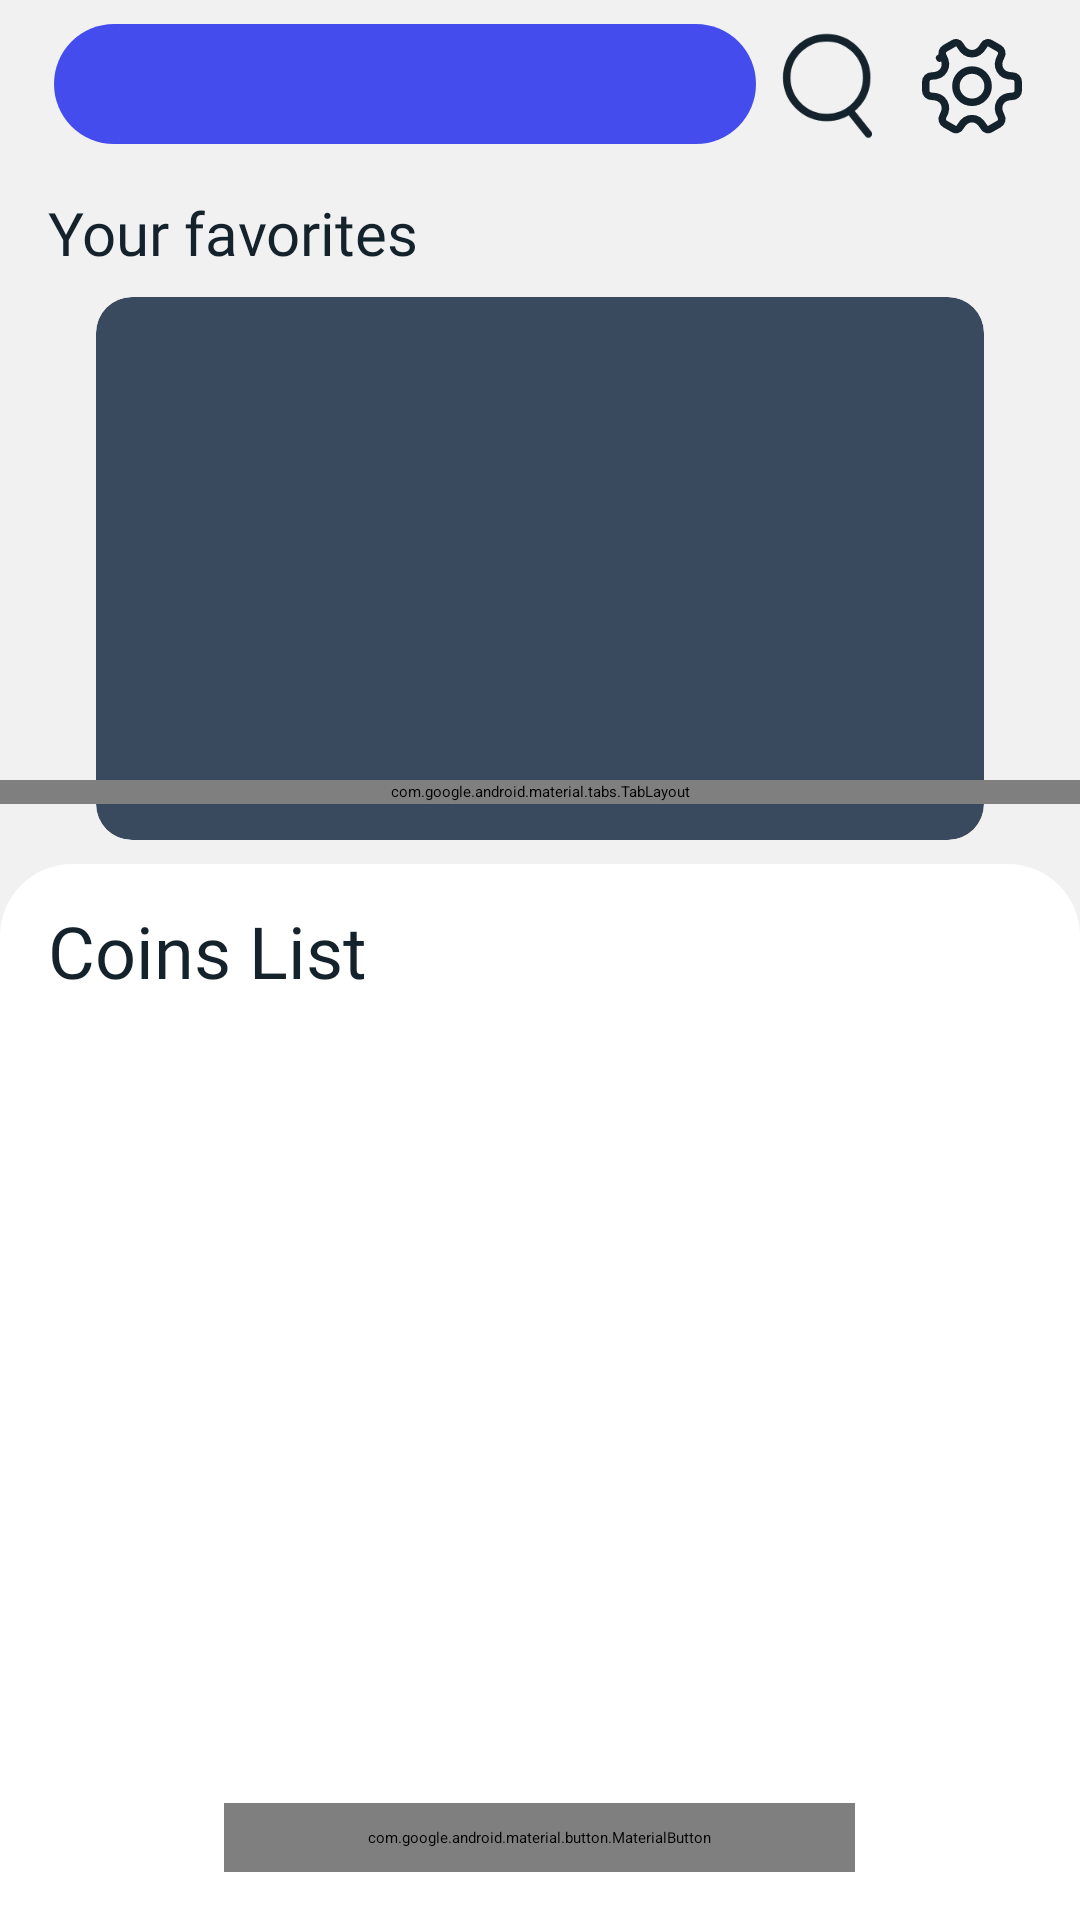

Here is an Android app screen rendered from its layout file. Give the layout XML and the strings, colors and styles it references.
<!-- AndroidManifest.xml: application theme Theme.App.Starting -->
<!-- res/layout/fragment_home.xml -->
<?xml version="1.0" encoding="utf-8"?>
<androidx.constraintlayout.widget.ConstraintLayout xmlns:android="http://schemas.android.com/apk/res/android"
    xmlns:app="http://schemas.android.com/apk/res-auto"
    xmlns:tools="http://schemas.android.com/tools"
    android:layout_width="match_parent"
    android:layout_height="match_parent"
    android:background="@color/main_background"
    tools:context=".fragments.HomeFragment">

    <androidx.constraintlayout.widget.Guideline
        android:id="@+id/guideline2"
        android:layout_width="match_parent"
        android:layout_height="match_parent"
        android:orientation="vertical"
        app:layout_constraintGuide_percent="0.05" />

    <androidx.constraintlayout.widget.Guideline
        android:id="@+id/guideline3"
        android:layout_width="match_parent"
        android:layout_height="match_parent"
        android:orientation="vertical"
        app:layout_constraintGuide_percent="0.7" />

    <androidx.constraintlayout.widget.Guideline
        android:layout_width="match_parent"
        android:layout_height="match_parent"
        android:orientation="vertical"
        app:layout_constraintGuide_percent="0.95" />

    <TextView
        android:id="@+id/homeDateTextView"
        android:layout_width="0dp"
        android:layout_height="40dp"
        android:layout_marginTop="8dp"
        android:background="@drawable/item_date_background"
        android:fontFamily="@font/rubik_medium"
        android:gravity="center_vertical|start"
        android:maxLines="1"
        android:paddingHorizontal="8dp"
        android:paddingVertical="4dp"
        android:textColor="@color/white"
        android:textSize="16sp"
        app:layout_constraintStart_toStartOf="@+id/guideline2"
        app:layout_constraintTop_toTopOf="parent"
        app:layout_constraintWidth_percent="0.65"
        tools:text="Wednesday, 16th September" />

    <EditText
        android:id="@+id/homeSearchEditText"
        android:layout_width="10dp"
        android:layout_height="40dp"
        android:background="@drawable/item_search_background"
        android:focusable="true"
        android:fontFamily="@font/rubik_regular"
        android:hint="@string/coin_name_title"
        android:importantForAutofill="no"
        android:inputType="textCapWords"
        android:paddingHorizontal="8dp"
        android:elevation="1dp"
        android:textColor="@color/main_text_color"
        android:textColorHint="@color/search_hint_color"
        android:textCursorDrawable="@drawable/item_cursor_background"
        android:visibility="invisible"
        app:layout_constraintBottom_toBottomOf="@+id/homeDateTextView"
        app:layout_constraintEnd_toStartOf="@+id/guideline3"
        app:layout_constraintTop_toTopOf="@+id/homeDateTextView" />

    <LinearLayout
        android:id="@+id/homeSearchPredictionsContainer"
        android:layout_width="0dp"
        android:layout_height="0dp"
        android:visibility="gone"
        android:elevation="1dp"
        app:layout_constraintEnd_toStartOf="@+id/guideline3"
        app:layout_constraintHeight_percent="0.25"
        app:layout_constraintStart_toStartOf="@id/guideline2"
        app:layout_constraintTop_toBottomOf="@id/homeSearchEditText"
        app:strokeWidth="0dp">

        <androidx.recyclerview.widget.RecyclerView
            android:id="@+id/homeSearchPredictionsRecyclerView"
            android:layout_width="match_parent"
            android:layout_height="wrap_content"
            android:background="@drawable/item_prediction_background"
            android:overScrollMode="never"
            android:paddingHorizontal="16dp"
            tools:itemCount="4"
            tools:listitem="@layout/item_coin_prediction" />
    </LinearLayout>

    <androidx.appcompat.widget.AppCompatImageButton
        android:id="@+id/homeSettingsButton"
        android:layout_width="40dp"
        android:layout_height="40dp"
        android:layout_marginEnd="16dp"
        android:background="@drawable/item_icon_button_background"
        android:src="@drawable/ic_settings"
        app:layout_constraintBottom_toBottomOf="@+id/homeSearchButton"
        app:layout_constraintEnd_toEndOf="parent"
        app:layout_constraintTop_toTopOf="@+id/homeSearchButton" />

    <androidx.appcompat.widget.AppCompatImageButton
        android:id="@+id/homeSearchButton"
        android:layout_width="40dp"
        android:layout_height="40dp"
        android:layout_marginEnd="8dp"
        android:background="@drawable/item_icon_button_background"
        android:src="@drawable/ic_search"
        app:layout_constraintBottom_toBottomOf="@+id/homeDateTextView"
        app:layout_constraintEnd_toStartOf="@+id/homeSettingsButton"
        app:layout_constraintTop_toTopOf="@+id/homeDateTextView" />

    <androidx.cardview.widget.CardView
        android:id="@+id/homeFavoritesPlaceholderContainer"
        android:layout_width="0dp"
        android:layout_height="0dp"
        android:layout_marginHorizontal="32dp"
        android:layout_marginVertical="8dp"
        android:visibility="gone"
        app:cardBackgroundColor="@color/favorite_card_background"
        app:cardCornerRadius="12dp"
        app:cardElevation="1dp"
        app:layout_constraintBottom_toTopOf="@+id/guideline"
        app:layout_constraintDimensionRatio="H, 3:2"
        app:layout_constraintEnd_toEndOf="parent"
        app:layout_constraintStart_toStartOf="parent"
        app:layout_constraintTop_toBottomOf="@+id/textView">

        <LinearLayout
            android:layout_width="match_parent"
            android:layout_height="match_parent"
            android:gravity="center"
            android:orientation="vertical"
            tools:ignore="UseCompoundDrawables">

            <ImageView
                android:layout_width="wrap_content"
                android:layout_height="wrap_content"
                android:src="@drawable/ic_add"
                android:contentDescription="@null" />

            <TextView
                android:layout_width="match_parent"
                android:layout_height="wrap_content"
                android:fontFamily="@font/rubik_bold"
                android:layout_marginHorizontal="16dp"
                android:gravity="center"
                android:text="@string/fav_placeholder"
                android:textColor="@color/white"
                android:textSize="16sp" />
        </LinearLayout>
    </androidx.cardview.widget.CardView>

    <TextView
        android:id="@+id/textView"
        android:layout_width="wrap_content"
        android:layout_height="wrap_content"
        android:layout_margin="16dp"
        android:fontFamily="@font/rubik_bold"
        android:text="@string/your_favorites_title"
        android:textColor="@color/main_text_color"
        android:textSize="20sp"
        app:layout_constraintStart_toStartOf="parent"
        app:layout_constraintTop_toBottomOf="@+id/homeDateTextView" />

    <androidx.cardview.widget.CardView
        android:id="@+id/homeFavoritesContainer"
        android:layout_width="0dp"
        android:layout_height="0dp"
        android:layout_marginHorizontal="32dp"
        android:layout_marginVertical="8dp"
        app:cardBackgroundColor="@color/favorite_card_background"
        app:cardCornerRadius="12dp"
        app:cardElevation="0dp"
        app:layout_constraintBottom_toTopOf="@+id/guideline"
        app:layout_constraintDimensionRatio="H, 3:2"
        app:layout_constraintEnd_toEndOf="parent"
        app:layout_constraintStart_toStartOf="parent"
        app:layout_constraintTop_toBottomOf="@+id/textView">

        <androidx.viewpager2.widget.ViewPager2
            android:id="@+id/homeFavoritesPager"
            android:layout_width="match_parent"
            android:layout_height="match_parent" />
    </androidx.cardview.widget.CardView>

    <com.google.android.material.tabs.TabLayout
        android:id="@+id/homeFavoritesTabLayout"
        android:layout_width="match_parent"
        android:layout_height="8dp"
        android:layout_gravity="bottom"
        android:layout_marginBottom="12dp"
        android:background="@android:color/transparent"
        app:layout_constraintBottom_toBottomOf="@+id/homeFavoritesContainer"
        app:layout_constraintEnd_toEndOf="parent"
        app:layout_constraintStart_toStartOf="parent"
        app:tabBackground="@drawable/item_tab_selector"
        app:tabGravity="center"
        app:tabIndicatorHeight="0dp"
        app:tabPaddingEnd="10dp"
        app:tabPaddingStart="10dp" />

    <androidx.constraintlayout.widget.Guideline
        android:id="@+id/guideline"
        android:layout_width="wrap_content"
        android:layout_height="wrap_content"
        android:orientation="horizontal"
        app:layout_constraintGuide_percent="0.45" />

    <LinearLayout
        style="?attr/bottomSheetStyle"
        android:layout_width="match_parent"
        android:layout_height="0dp"
        android:background="@drawable/bottom_sheet_background"
        android:elevation="8dp"
        app:layout_constraintBottom_toBottomOf="parent"
        app:layout_constraintEnd_toEndOf="parent"
        app:layout_constraintStart_toStartOf="parent"
        app:layout_constraintTop_toBottomOf="@+id/guideline">

        <LinearLayout
            android:layout_width="match_parent"
            android:layout_height="match_parent"
            android:gravity="center"
            android:orientation="vertical">

            <TextView
                android:layout_width="match_parent"
                android:layout_height="wrap_content"
                android:layout_gravity="center_vertical"
                android:layout_marginHorizontal="16dp"
                android:layout_marginVertical="16dp"
                android:fontFamily="@font/rubik_bold"
                android:gravity="center_vertical"
                android:includeFontPadding="false"
                android:text="@string/coins_list_title"
                android:textColor="@color/main_text_color"
                android:textSize="24sp" />

            <androidx.recyclerview.widget.RecyclerView
                android:id="@+id/homeCoinsRecyclerView"
                android:layout_width="match_parent"
                android:layout_height="0dp"
                android:layout_weight="1"
                android:overScrollMode="never"
                tools:itemCount="4"
                tools:listitem="@layout/item_coin" />

            <com.google.android.material.button.MaterialButton
                android:id="@+id/homeShowAllButton"
                android:layout_width="wrap_content"
                android:layout_height="wrap_content"
                android:layout_gravity="center"
                android:layout_marginVertical="16dp"
                android:fontFamily="@font/rubik_bold"
                android:paddingHorizontal="48dp"
                android:paddingVertical="8dp"
                android:text="@string/show_all_button_text"
                android:textColor="@color/white"
                android:textSize="16sp"
                app:backgroundTint="@color/button_background"
                app:cornerRadius="4dp" />
        </LinearLayout>
    </LinearLayout>
</androidx.constraintlayout.widget.ConstraintLayout>
<!-- res/layout/item_coin_prediction.xml (included above) -->
<?xml version="1.0" encoding="utf-8"?>
<LinearLayout xmlns:android="http://schemas.android.com/apk/res/android"
    xmlns:tools="http://schemas.android.com/tools"
    android:layout_width="match_parent"
    android:layout_height="wrap_content"
    android:layout_marginVertical="8dp"
    android:elevation="0dp"
    android:background="@color/search_background"
    android:orientation="horizontal">

    <com.google.android.material.imageview.ShapeableImageView
        android:id="@+id/coinLogoImageView"
        android:layout_width="36dp"
        android:layout_height="36dp"/>

        <TextView
            android:id="@+id/coinNameTextView"
            android:layout_width="wrap_content"
            android:layout_height="wrap_content"
            android:textSize="18sp"
            android:layout_marginStart="8dp"
            android:layout_gravity="center_vertical"
            android:textColor="@color/main_text_color"
            android:fontFamily="@font/rubik_bold"
            tools:text="Bitcoin" />
</LinearLayout>
<!-- res/layout/item_coin.xml (included above) -->
<?xml version="1.0" encoding="utf-8"?>
<androidx.cardview.widget.CardView xmlns:android="http://schemas.android.com/apk/res/android"
    xmlns:tools="http://schemas.android.com/tools"
    android:layout_width="match_parent"
    android:layout_height="wrap_content"
    xmlns:app="http://schemas.android.com/apk/res-auto"
    app:cardElevation="0dp"
    app:cardBackgroundColor="@color/bottom_sheet_background"
    android:layout_marginHorizontal="16dp">

    <LinearLayout
        android:layout_width="match_parent"
        android:layout_height="wrap_content"
        android:layout_marginVertical="8dp"
        android:orientation="horizontal">

        <com.google.android.material.imageview.ShapeableImageView
            android:layout_width="48dp"
            android:layout_height="48dp" />

        <LinearLayout
            android:layout_width="0dp"
            android:layout_height="match_parent"
            android:layout_marginHorizontal="16dp"
            android:layout_weight="1"
            android:gravity="center_vertical"
            android:orientation="vertical">

            <TextView
                android:layout_width="wrap_content"
                android:layout_height="wrap_content"
                android:fontFamily="@font/rubik_bold"
                android:includeFontPadding="false"
                android:textColor="@color/main_text_color"
                android:layout_marginBottom="2dp"
                android:textSize="16sp"
                tools:text="Bitcoin" />

            <TextView
                android:layout_width="wrap_content"
                android:layout_height="wrap_content"
                android:fontFamily="@font/rubik_light"
                android:includeFontPadding="false"
                android:layout_marginTop="2dp"
                android:textColor="@color/main_text_color"
                android:textSize="14sp"
                tools:text="BTC" />
        </LinearLayout>

        <LinearLayout
            android:layout_width="wrap_content"
            android:layout_height="match_parent"
            android:layout_gravity="end"
            android:gravity="center_vertical|end"
            android:orientation="vertical">

            <TextView
                android:layout_width="wrap_content"
                android:layout_height="wrap_content"
                android:textSize="14sp"
                android:layout_marginBottom="2dp"
                android:fontFamily="@font/rubik_regular"
                android:includeFontPadding="false"
                android:textColor="@color/main_text_color"
                tools:text="\u002450,669.33" />

            <TextView
                android:layout_width="wrap_content"
                android:layout_height="wrap_content"
                android:textSize="14sp"
                android:layout_marginTop="2dp"
                android:fontFamily="@font/rubik_regular"
                android:includeFontPadding="false"
                android:textColor="@color/plus_text_color"
                tools:text="\u002b20%" />
        </LinearLayout>
    </LinearLayout>
</androidx.cardview.widget.CardView>
<!-- resources referenced by this layout -->
<resources>
  <color name="bottom_sheet_background">#FFFFFF</color>
  <color name="button_background">#454CEE</color>
  <color name="favorite_card_background">#39495E</color>
  <color name="main_background">#F1F1F2</color>
  <color name="main_text_color">#14222B</color>
  <color name="plus_text_color">#00D77D</color>
  <color name="search_background">#FFFFFF</color>
  <color name="search_hint_color">#727A80</color>
  <color name="white">#FFFFFFFF</color>
  <!-- drawable ic_add (drawable) -->
  <vector xmlns:android="http://schemas.android.com/apk/res/android"
      android:width="104dp"
      android:height="104dp"
      android:tint="@color/white"
      android:viewportWidth="24"
      android:viewportHeight="24">
      <path
          android:fillColor="@android:color/white"
          android:pathData="M18,13h-5v5c0,0.55 -0.45,1 -1,1s-1,-0.45 -1,-1v-5H6c-0.55,0 -1,-0.45 -1,-1s0.45,-1 1,-1h5V6c0,-0.55 0.45,-1 1,-1s1,0.45 1,1v5h5c0.55,0 1,0.45 1,1s-0.45,1 -1,1z" />
  </vector>
  <!-- drawable item_cursor_background (drawable) -->
  <?xml version="1.0" encoding="utf-8"?>
  <shape xmlns:android="http://schemas.android.com/apk/res/android"
      android:shape="rectangle">
      <solid android:color="@color/main_text_color" />
      <size android:width="0.5dp" />
      <corners android:radius="60dp" />
  </shape>
  <!-- drawable item_date_background (drawable) -->
  <?xml version="1.0" encoding="utf-8"?>
  <shape xmlns:android="http://schemas.android.com/apk/res/android">
      <solid android:color="@color/date_background"/>
      <corners android:radius="500dp"/>
  </shape>
  <!-- drawable item_icon_button_background (drawable) -->
  <?xml version="1.0" encoding="utf-8"?>
  <ripple xmlns:android="http://schemas.android.com/apk/res/android"
      android:color="@color/main_text_color_disabled">
      <shape>
          <solid android:color="@android:color/transparent" />
      </shape>
  </ripple>
  <!-- drawable item_prediction_background (drawable) -->
  <?xml version="1.0" encoding="utf-8"?>
  <shape xmlns:android="http://schemas.android.com/apk/res/android">
      <corners
          android:bottomLeftRadius="16dp"
          android:bottomRightRadius="16dp" />
      <solid android:color="@color/search_background"/>
  </shape>
  <!-- drawable item_search_background (drawable) -->
  <?xml version="1.0" encoding="utf-8"?>
  <shape xmlns:android="http://schemas.android.com/apk/res/android">
      <solid android:color="@color/search_background" />
      <corners
          android:topLeftRadius="16dp"
          android:topRightRadius="16dp" />
  </shape>
  <string name="coin_name_title">Coin name</string>
  <string name="coins_list_title">Coins List</string>
  <string name="fav_placeholder">There is nothing in favorites yet! Click to see a list of all currencies.</string>
  <string name="show_all_button_text">Show all</string>
  <string name="your_favorites_title">Your favorites</string>
  <style name="Theme.App.Starting" parent="Theme.SplashScreen">
          <item name="windowSplashScreenBackground">@color/main_background</item>
          <item name="windowSplashScreenAnimatedIcon">@drawable/im_logo</item>
          <item name="postSplashScreenTheme">@style/Theme.CryptoXMLProjectNew</item>
      </style>
  <color name="main_icon_color">#14222B</color>
  <color name="date_background">#454CEE</color>
  <color name="main_text_color_disabled">#4D14222B</color>
  <style name="Theme.CryptoXMLProjectNew" parent="Base.Theme.CryptoXMLProjectNew" />
  <style name="Base.Theme.CryptoXMLProjectNew" parent="Theme.Material3.DayNight.NoActionBar">
          
          
          <item name="android:statusBarColor">@color/main_background</item>
          <item name="android:windowLightStatusBar">true</item>
      </style>
</resources>
